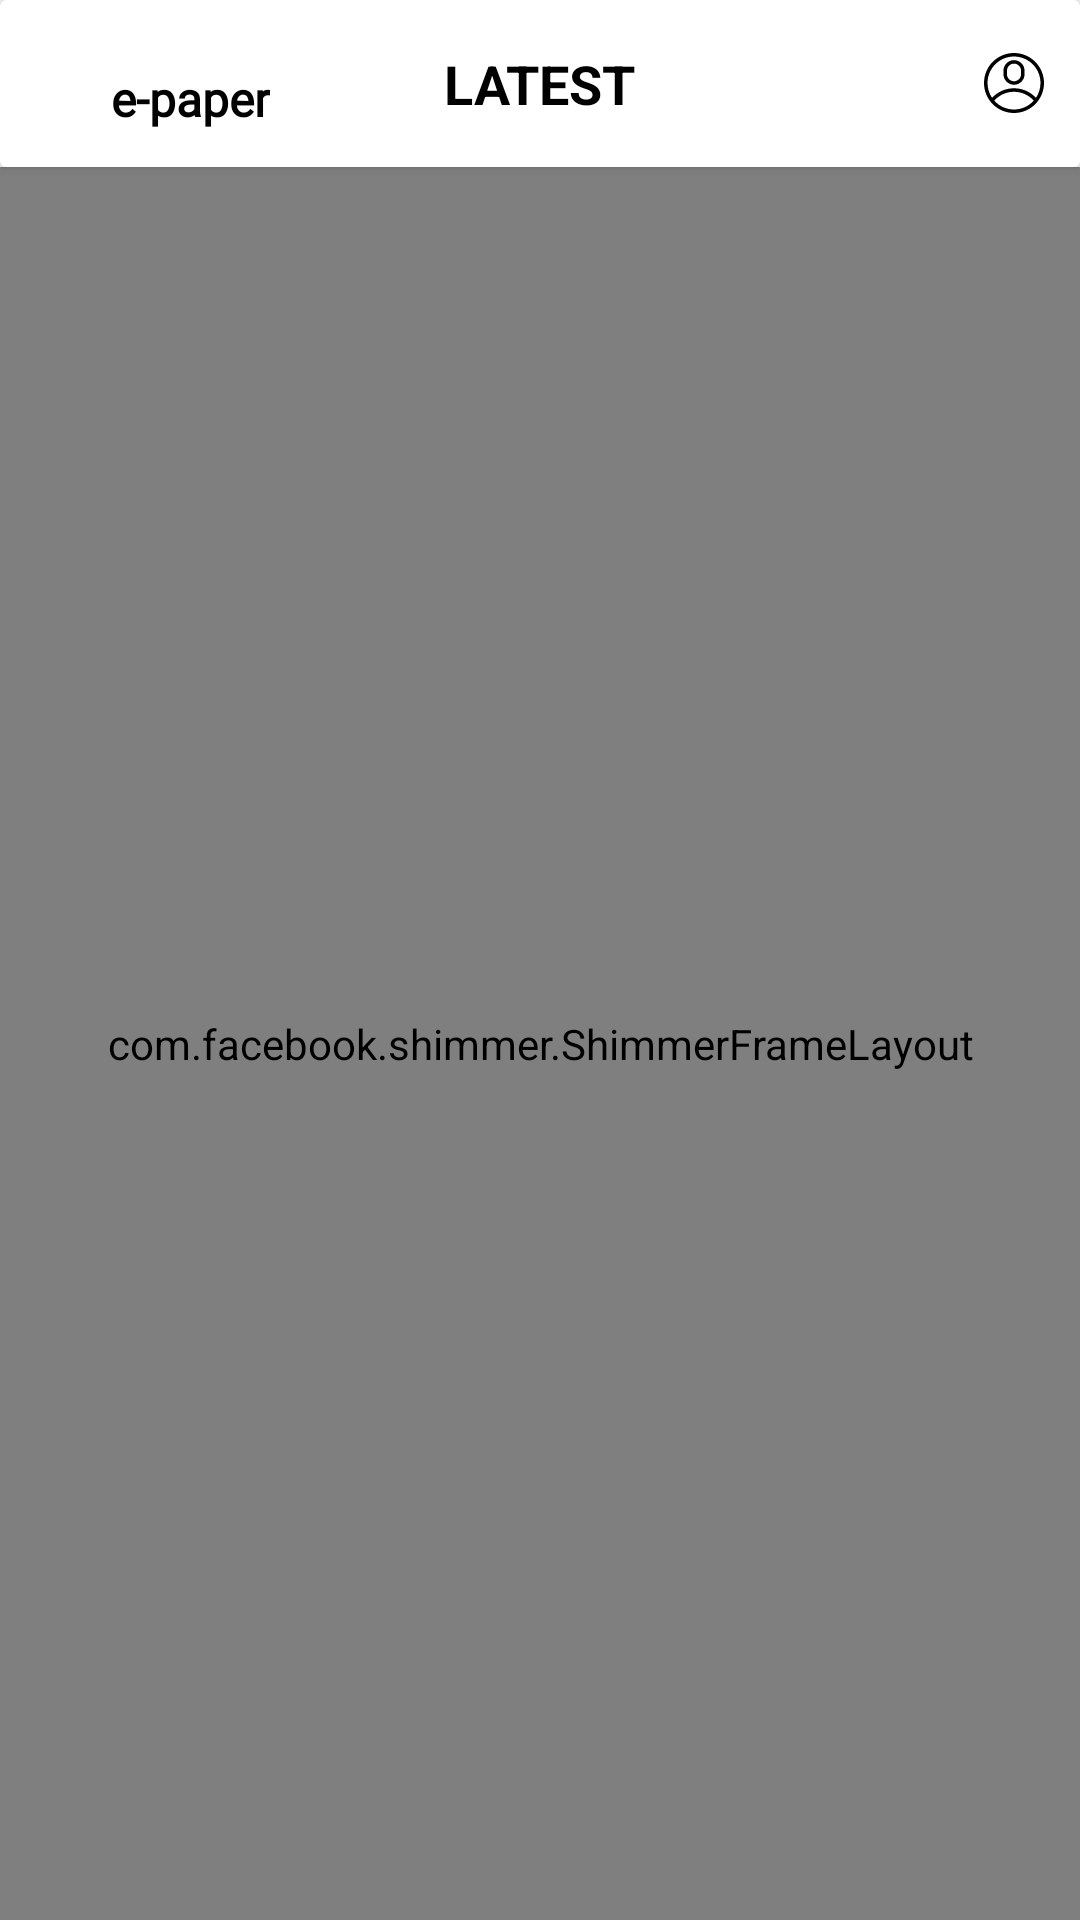

Produce the Android XML layout that renders to this screen, including the resource entries it uses.
<!-- AndroidManifest.xml: application theme Theme.Mint -->
<!-- res/layout/fragment_latest.xml -->
<?xml version="1.0" encoding="utf-8"?>
<LinearLayout xmlns:android="http://schemas.android.com/apk/res/android"
    android:layout_width="match_parent"
    android:layout_height="match_parent"
    android:orientation="vertical">

    <androidx.cardview.widget.CardView
        android:layout_width="match_parent"
        android:layout_height="wrap_content">

        <LinearLayout
            android:layout_width="match_parent"
            android:layout_height="wrap_content"
            android:layout_gravity="center"
            android:orientation="horizontal"
            android:padding="@dimen/dp_12">

            <RelativeLayout
                android:layout_width="wrap_content"
                android:layout_height="wrap_content">

                <TextView
                    android:id="@+id/e_paperLatestTv"
                    android:layout_width="wrap_content"
                    android:layout_height="wrap_content"
                    android:layout_alignParentLeft="true"
                    android:layout_gravity="center_vertical"
                    android:layout_marginLeft="@dimen/dp_25"
                    android:layout_marginTop="@dimen/dp_10"
                    android:drawableRight="@drawable/red_circle"
                    android:fontFamily="@font/lato_black"
                    android:text="@string/e_paper"
                    android:textColor="@color/black"
                    android:textSize="@dimen/sp_16"
                    android:textStyle="bold" />


                <TextView
                    android:id="@+id/latestTv"
                    android:layout_width="wrap_content"
                    android:layout_height="wrap_content"
                    android:layout_centerInParent="true"
                    android:layout_gravity="center_vertical"
                    android:text="LATEST"
                    android:textColor="@color/black"
                    android:textSize="@dimen/sp_18"
                    android:textStyle="bold" />


                <ImageView
                    android:id="@+id/latestAccountIv"
                    android:layout_width="@dimen/dp_20"
                    android:layout_height="@dimen/dp_20"
                    android:layout_alignParentRight="true"
                    android:layout_centerVertical="true"
                    android:layout_gravity="center_vertical"
                    android:layout_marginTop="@dimen/dp_10"
                    android:src="@drawable/ic_account" />

            </RelativeLayout>

        </LinearLayout>

    </androidx.cardview.widget.CardView>


    <LinearLayout
        android:layout_width="match_parent"
        android:layout_height="match_parent"
        android:orientation="vertical">

        <com.facebook.shimmer.ShimmerFrameLayout
            android:id="@+id/shimmerFrameLayoutLatestNews"
            android:layout_width="match_parent"
            android:layout_height="match_parent"
            android:layout_gravity="center"
            android:orientation="vertical">

            
            <LinearLayout
                android:layout_width="match_parent"
                android:layout_height="wrap_content"
                android:orientation="vertical">

                <include layout="@layout/shimmer_placeholder_layout_latest" />

                <include layout="@layout/shimmer_placeholder_layout_latest" />

                <include layout="@layout/shimmer_placeholder_layout_latest" />

                <include layout="@layout/shimmer_placeholder_layout_latest" />

                <include layout="@layout/shimmer_placeholder_layout_latest" />

                <include layout="@layout/shimmer_placeholder_layout_latest" />

                <include layout="@layout/shimmer_placeholder_layout_latest" />

                <include layout="@layout/shimmer_placeholder_layout_latest" />

                <include layout="@layout/shimmer_placeholder_layout_latest" />

                <include layout="@layout/shimmer_placeholder_layout_latest" />

                <include layout="@layout/shimmer_placeholder_layout_latest" />

                <include layout="@layout/shimmer_placeholder_layout_latest" />

                <include layout="@layout/shimmer_placeholder_layout_latest" />

                <include layout="@layout/shimmer_placeholder_layout_latest" />

                <include layout="@layout/shimmer_placeholder_layout_latest" />
            </LinearLayout>
        </com.facebook.shimmer.ShimmerFrameLayout>

        <androidx.swiperefreshlayout.widget.SwipeRefreshLayout
            android:id="@+id/latestSwipeRefresh"
            android:layout_width="match_parent"
            android:layout_height="match_parent">

            <androidx.recyclerview.widget.RecyclerView
                android:id="@+id/latestRecyclerview"
                android:layout_width="match_parent"
                android:layout_height="match_parent"
                android:visibility="gone" />
        </androidx.swiperefreshlayout.widget.SwipeRefreshLayout>


    </LinearLayout>

</LinearLayout>
<!-- res/layout/shimmer_placeholder_layout_latest.xml (included above) -->
<?xml version="1.0" encoding="utf-8"?>
<androidx.constraintlayout.widget.ConstraintLayout xmlns:android="http://schemas.android.com/apk/res/android"
    xmlns:app="http://schemas.android.com/apk/res-auto"
    xmlns:tools="http://schemas.android.com/tools"
    android:layout_width="match_parent"
    android:layout_height="wrap_content">


    <ImageView
        android:id="@+id/IvLatestNews"
        android:layout_width="@dimen/dp_80"
        android:layout_height="@dimen/dp_80"
        android:layout_alignParentRight="true"
        android:background="@color/colorGrey"
        android:scaleType="fitXY"

        app:layout_constraintBottom_toBottomOf="parent"
        app:layout_constraintEnd_toEndOf="parent"
        app:layout_constraintStart_toEndOf="@+id/TvHeadine"
        app:layout_constraintTop_toTopOf="parent" />

    <TextView
        android:id="@+id/TvHeadine"
        android:layout_width="300dp"
        android:layout_height="@dimen/dp_60"
        android:layout_marginTop="@dimen/dp_20"
        android:layout_marginBottom="@dimen/dp_20"
        android:background="@color/colorGrey"
        android:maxLines="3"
        android:layout_marginStart="10dp"
        android:textColor="@color/black"
        android:textSize="@dimen/sp_15"
        android:textStyle="bold"
        app:layout_constraintStart_toStartOf="parent"
        app:layout_constraintTop_toTopOf="parent" />

    <TextView
        android:id="@+id/trendingNewsDate"
        android:layout_width="300dp"
        android:layout_height="@dimen/dp_16"
        android:layout_below="@+id/TvHeadine"
        android:layout_marginTop="@dimen/dp_10"
        android:background="@color/colorGrey"
        app:layout_constraintEnd_toStartOf="@+id/IvLatestNews"
        app:layout_constraintStart_toStartOf="@+id/TvHeadine"
        app:layout_constraintTop_toBottomOf="@+id/TvHeadine" />

</androidx.constraintlayout.widget.ConstraintLayout>
<!-- resources referenced by this layout -->
<resources>
  <color name="black">#FF000000</color>
  <color name="colorGrey">#dddddd</color>
  
  
      /*all colors here*/
  <dimen name="dp_10">10dp</dimen>
  <dimen name="dp_12">12dp</dimen>
  <dimen name="dp_16">16dp</dimen>
  <dimen name="dp_20">20dp</dimen>
  <dimen name="dp_25">25dp</dimen>
  <dimen name="dp_60">60dp</dimen>
  <dimen name="dp_80">80dp</dimen>
  <dimen name="sp_15">15sp</dimen>
  <dimen name="sp_16">16sp</dimen>
  <dimen name="sp_18">18sp</dimen>
  <!-- drawable ic_account (drawable) -->
  <vector xmlns:android="http://schemas.android.com/apk/res/android"
      android:width="25dp"
      android:height="25dp"
      android:viewportWidth="512"
      android:viewportHeight="512">
      <path
          android:fillColor="#FF000000"
          android:pathData="m512,256c0,-141.488 -114.496,-256 -256,-256 -141.488,0 -256,114.496 -256,256 0,140.234 113.539,256 256,256 141.875,0 256,-115.121 256,-256zM256,30c124.617,0 226,101.383 226,226 0,45.586 -13.559,89.402 -38.703,126.516 -100.969,-108.609 -273.441,-108.805 -374.594,0 -25.145,-37.113 -38.703,-80.93 -38.703,-126.516 0,-124.617 101.383,-226 226,-226zM87.414,406.5c89.773,-100.695 247.422,-100.672 337.168,0 -90.074,100.773 -247.055,100.805 -337.168,0zM87.414,406.5" />
      <path
          android:fillColor="#FF000000"
          android:pathData="m256,271c49.625,0 90,-40.375 90,-90v-30c0,-49.625 -40.375,-90 -90,-90s-90,40.375 -90,90v30c0,49.625 40.375,90 90,90zM196,151c0,-33.086 26.914,-60 60,-60s60,26.914 60,60v30c0,33.086 -26.914,60 -60,60s-60,-26.914 -60,-60zM196,151" />
  </vector>
  <string name="e_paper">e-paper</string>
  <style name="Theme.Mint" parent="Theme.AppCompat.Light.NoActionBar">
          
          <item name="colorPrimary">#F7941D</item>
          <item name="colorPrimaryVariant">#D7DADC</item>
          <item name="colorOnPrimary">@color/white</item>
          
          <item name="colorSecondary">@color/teal_200</item>
          <item name="colorSecondaryVariant">@color/teal_700</item>
          <item name="colorOnSecondary">@color/black</item>
          
          <item name="android:statusBarColor" tools:targetApi="l">?attr/colorPrimaryVariant</item>
          
      </style>
  <color name="white">#FFFFFFFF</color>
  <color name="teal_200">#FF03DAC5</color>
  <color name="teal_700">#FF018786</color>
</resources>
